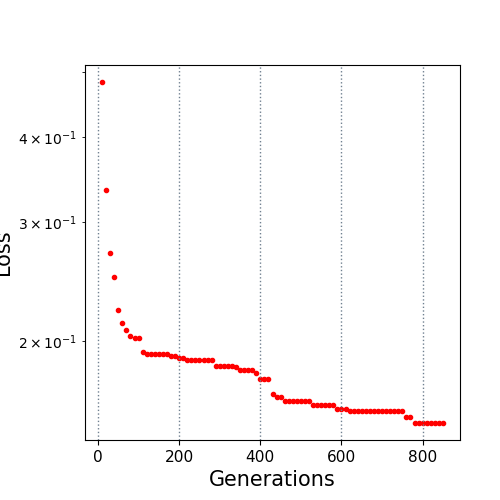

The file beside this chart, header and first rows:
10.0, 0.482881
20.0, 0.3348
30.0, 0.2697
40.0, 0.249
50.0, 0.2223
60.0, 0.2129
70.0, 0.2076
80.0, 0.2031
90.0, 0.202
100.0, 0.202
110.0, 0.1928
120.0, 0.1914
130.0, 0.1914
140.0, 0.1914
150.0, 0.1914
160.0, 0.1914
170.0, 0.1914
180.0, 0.1901
190.0, 0.1901
200.0, 0.1889
210.0, 0.1889
220.0, 0.1872
230.0, 0.1872
240.0, 0.1872
250.0, 0.1872
260.0, 0.1872
270.0, 0.1872
280.0, 0.1872
290.0, 0.1839
300.0, 0.1839
310.0, 0.1839
320.0, 0.1839
330.0, 0.1839
340.0, 0.1828
350.0, 0.1809
360.0, 0.1809
370.0, 0.1809
380.0, 0.1809
390.0, 0.1796
400.0, 0.1758
410.0, 0.1758
420.0, 0.1758
430.0, 0.1672
440.0, 0.1655
450.0, 0.1655
460.0, 0.1631
470.0, 0.1631
480.0, 0.1631
490.0, 0.1631
500.0, 0.1631
510.0, 0.1631
520.0, 0.1631
530.0, 0.161
540.0, 0.161
550.0, 0.161
560.0, 0.161
570.0, 0.161
580.0, 0.1606
590.0, 0.1586
600.0, 0.1586
610.0, 0.1586
... 24 more rows
